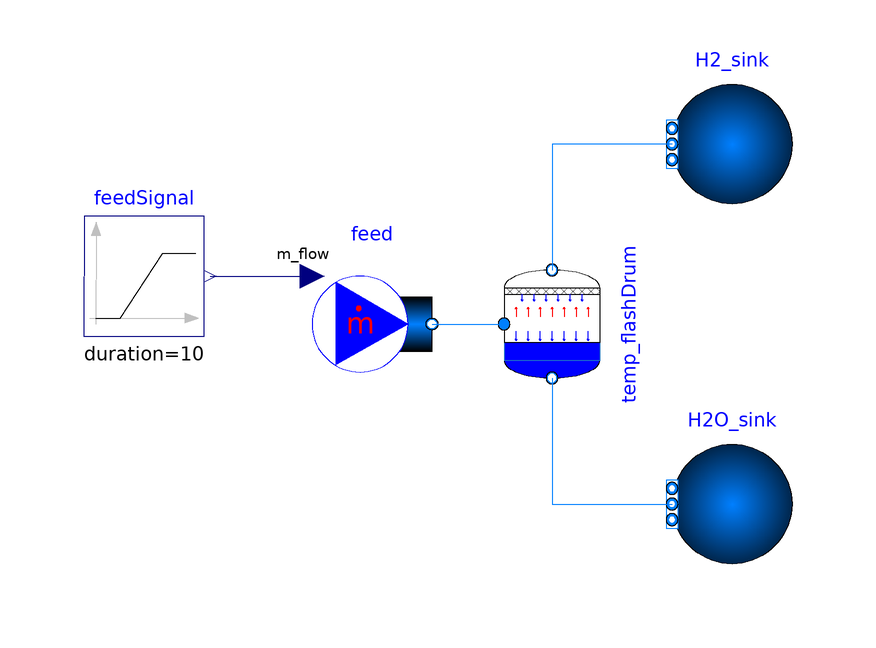

This picture is the connection diagram that the Modelica source below describes through its graphical annotations.

model FlashDrum_test
  extends Modelica.Icons.Example;

  Temp_flashDrum temp_flashDrum(redeclare package Medium =
        Electrolysis.Media.Electrolysis.CathodeGas)
    annotation (Placement(transformation(extent={{-10,-10},{10,10}})));
  Modelica.Fluid.Sources.MassFlowSource_T feed(
    use_m_flow_in=true,
    nPorts=1,
    redeclare package Medium =
        Electrolysis.Media.Electrolysis.CathodeGas,
    X={0.337643,0.662357},
    m_flow=1.35415,
    T=618.331)
    annotation (Placement(transformation(extent={{-40,-10},{-20,10}})));

  Modelica.Blocks.Sources.Ramp feedSignal(
    duration=10,
    offset=1.35415,
    height=-0.3,
    startTime=10) annotation (Placement(transformation(
        extent={{10,10},{-10,-10}},
        rotation=180,
        origin={-68,8})));
  Modelica.Fluid.Sources.Boundary_pT H2_sink(
    nPorts=1,
    redeclare package Medium =
        Electrolysis.Media.Electrolysis.CathodeGas,
    p=1960350,
    T=618.331) annotation (Placement(transformation(
        extent={{-10,10},{10,-10}},
        rotation=180,
        origin={30,30})));

  Modelica.Fluid.Sources.Boundary_pT H2O_sink(
    nPorts=1,
    redeclare package Medium =
        Electrolysis.Media.Electrolysis.CathodeGas,
    p=1960350,
    T=618.331) annotation (Placement(transformation(
        extent={{-10,10},{10,-10}},
        rotation=180,
        origin={30,-30})));

equation
  connect(feedSignal.y, feed.m_flow_in)
    annotation (Line(points={{-57,8},{-40,8}}, color={0,0,127}));
  connect(feed.ports[1], temp_flashDrum.feedInlet) annotation (Line(
        points={{-20,0},{-14,0},{-8,0}}, color={0,127,255}));
  connect(H2_sink.ports[1], temp_flashDrum.vaporOutlet)
    annotation (Line(points={{20,30},{0,30},{0,9}}, color={0,127,255}));
  connect(temp_flashDrum.liquidOutlet, H2O_sink.ports[1]) annotation (
      Line(points={{0,-9},{0,-30},{20,-30}}, color={0,127,255}));
  annotation (
    Diagram(coordinateSystem(preserveAspectRatio=false, extent={{-100,
            -100},{100,100}})),
    experiment(StopTime=100, Interval=1),
    __Dymola_experimentSetupOutput);
end FlashDrum_test;